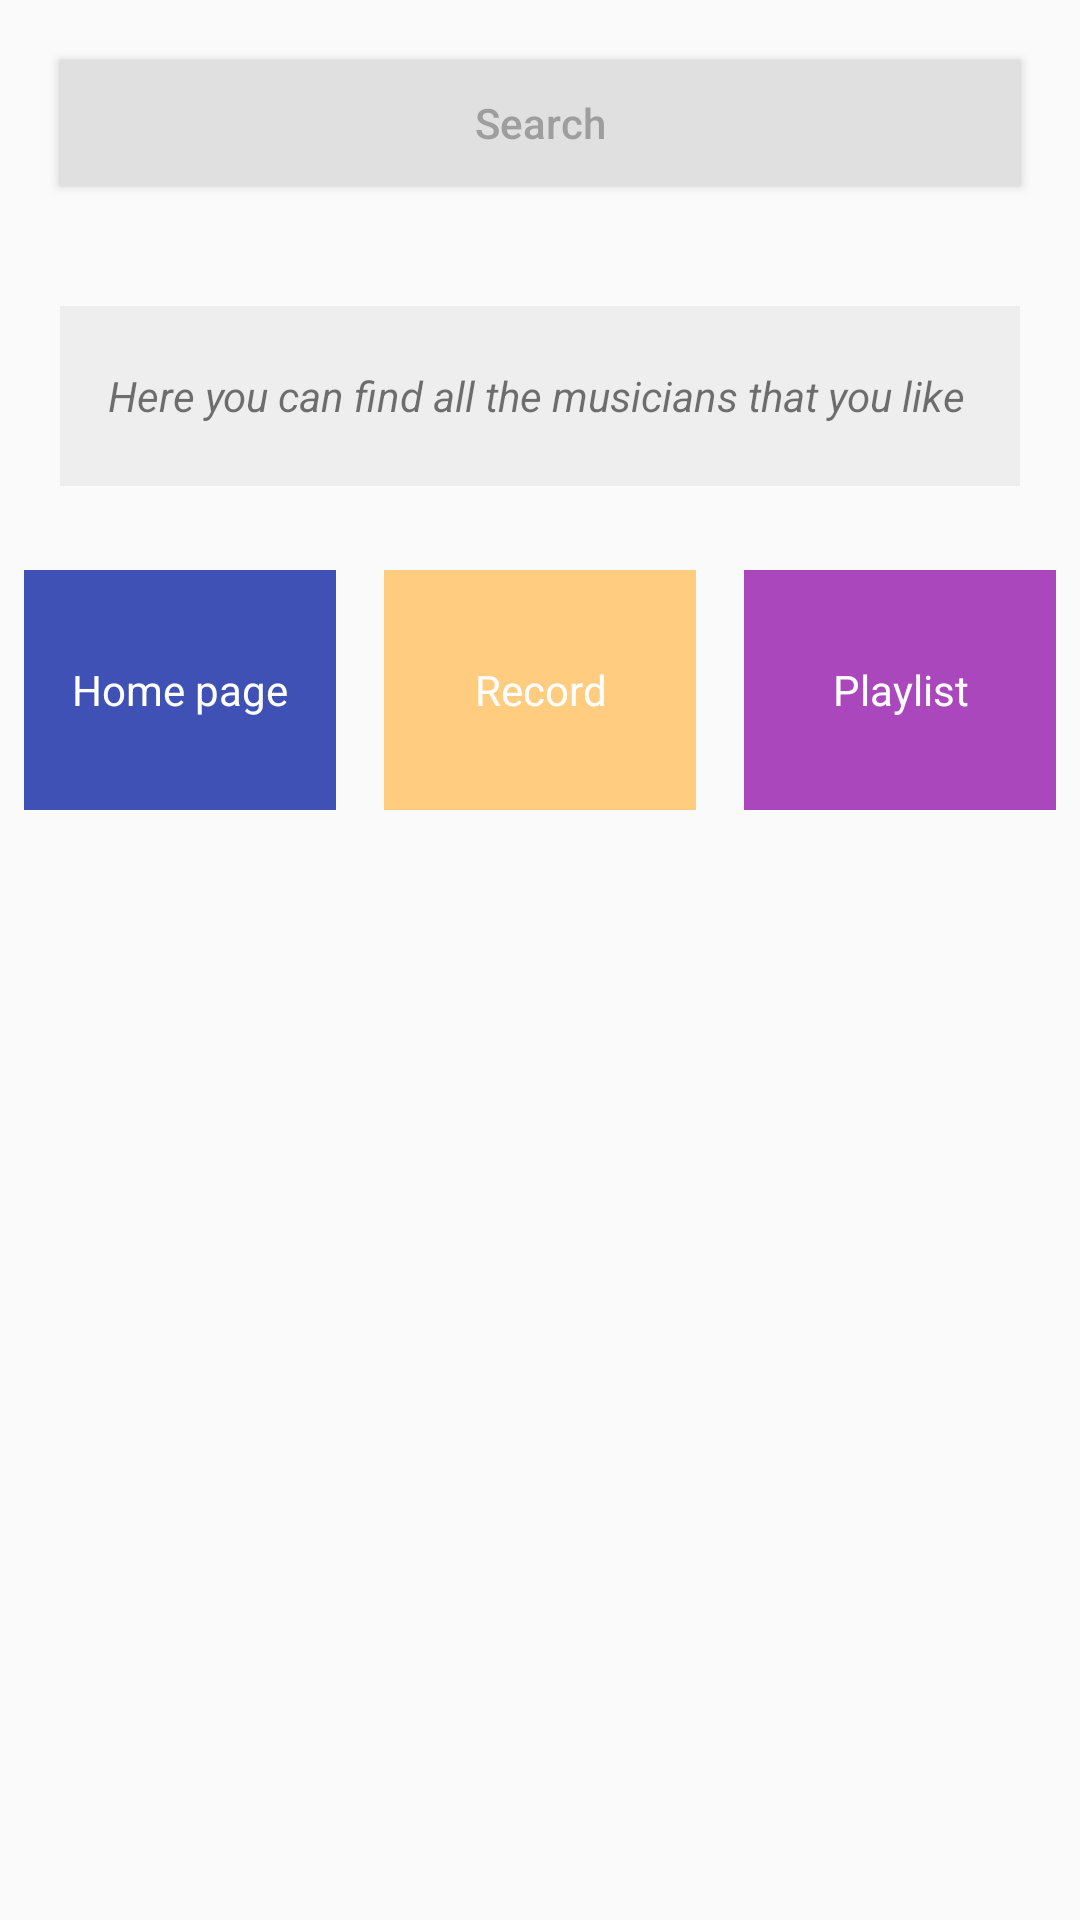

The Android layout XML behind this screen, and the referenced resources:
<!-- AndroidManifest.xml: application theme AppTheme -->
<!-- res/layout/activity_musician.xml -->
<?xml version="1.0" encoding="utf-8"?>
<LinearLayout xmlns:android="http://schemas.android.com/apk/res/android"
    android:layout_width="match_parent"
    android:layout_height="match_parent"
    android:orientation="vertical">

    <Button
        android:id="@+id/button_search"
        android:layout_width="match_parent"
        android:layout_height="@dimen/search_button_height"
        android:layout_margin="@dimen/button_margin"
        android:background="@color/search_button_backgroundcolor"
        android:text="@string/search_button_text"
        android:textAllCaps="false"
        android:textColor="@color/search_button_text_color" />

    <TextView
        android:id="@+id/textview_info_musician"
        style="@style/textview_info"
        android:text="@string/info_musician" />

    <LinearLayout
        android:layout_width="match_parent"
        android:layout_height="wrap_content">

        <TextView
            android:id="@+id/homepage"
            style="@style/childpage_button_style"
            android:background="@color/homepage_backgroundcolor"
            android:text="@string/homepage" />

        <TextView
            android:id="@+id/record"
            style="@style/childpage_button_style"
            android:background="@color/record_backgroundcolor"
            android:text="@string/record" />

        <TextView
            android:id="@+id/playlist"
            style="@style/childpage_button_style"
            android:background="@color/playlist_backgroundcolor"
            android:text="@string/playlist" />
    </LinearLayout>


</LinearLayout>
<!-- resources referenced by this layout -->
<resources>
  <color name="homepage_backgroundcolor">#3F51B5</color>
  <color name="playlist_backgroundcolor">#AB47BC</color>
  <color name="record_backgroundcolor">#FFCC80</color>
  <color name="search_button_backgroundcolor">#E0E0E0</color>
  <color name="search_button_text_color">#9E9E9E</color>
  <dimen name="button_margin">20dp</dimen>
  <dimen name="search_button_height">42dp</dimen>
  <string name="homepage">Home page</string>
  <string name="info_musician">Here you can find all the musicians that you like</string>
  <string name="playlist">Playlist</string>
  <string name="record">Record</string>
  <string name="search_button_text">Search</string>
  <style name="childpage_button_style">
          <item name="android:layout_height">80dp</item>
          <item name="android:layout_width">0dp</item>
          <item name="android:gravity">center</item>
          <item name="android:textColor">@android:color/white</item>
          <item name="android:layout_margin">8dp</item>
          <item name="android:layout_weight">1</item>
      </style>
  <style name="textview_info">
          <item name="android:layout_width">match_parent</item>
          <item name="android:layout_height">60dp</item>
          <item name="android:background">@color/textview_info_backgroundcolor</item>
          <item name="android:padding">16dp</item>
          <item name="android:layout_margin">20dp</item>
          <item name="android:gravity">center_vertical</item>
          <item name="android:textStyle">italic</item>
      </style>
  <style name="AppTheme" parent="Theme.AppCompat.Light.DarkActionBar">
          
          <item name="colorPrimary">@color/colorPrimary</item>
          <item name="colorPrimaryDark">@color/colorPrimaryDark</item>
          <item name="colorAccent">@color/colorAccent</item>
      </style>
  <color name="textview_info_backgroundcolor">#EEEEEE</color>
  <color name="colorPrimary">#3F51B5</color>
  <color name="colorPrimaryDark">#303F9F</color>
  <color name="colorAccent">#FF4081</color>
</resources>
